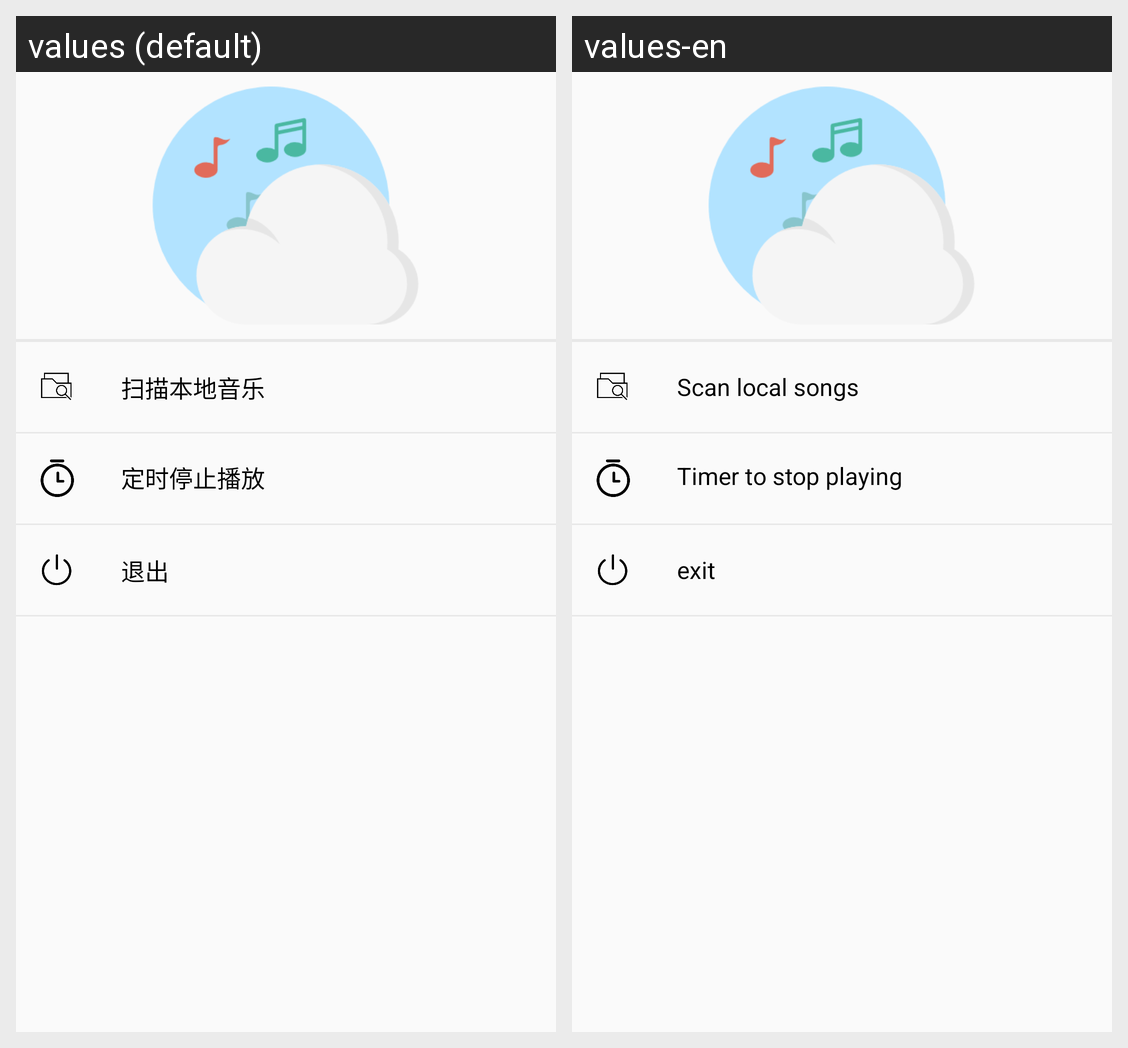

Strings drawn on this Android screen and how each of the app's shown locales translates them:
Android screen res/layout/navigation_view_header.xml rendered under 2 locales, left to right: values (default), values-en. Device: Nexus 5 (rendered at 1080×1920; each locale shown at half size, 540×960, under a caption strip naming it); theme AppTheme.
Strings drawn on this screen, with the default value and each locale's value (text and hints the layout hard-codes, and strings that could not be matched under every locale, appear in the picture but are not listed):

scan_local_music
  values: 扫描本地音乐
  values-en: Scan local songs

timer_to_stop
  values: 定时停止播放
  values-en: Timer to stop playing

exit_app
  values: 退出
  values-en: exit
